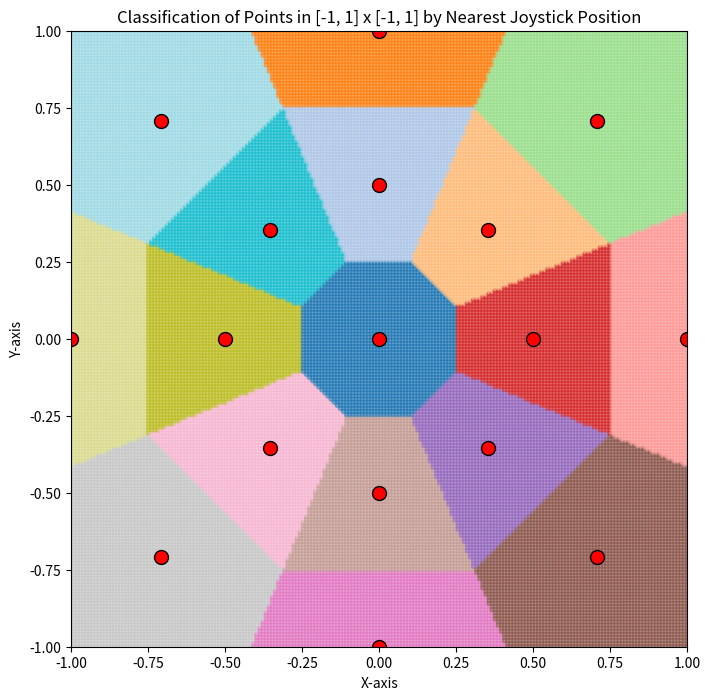

The matplotlib source for this figure:
import numpy as np
import matplotlib.pyplot as plt
from scipy.spatial import KDTree

# 주어진 조이스틱 위치
joystick_positions = [
    (0, 0), (0.0, 0.5), (0, 1), 
    (0.3535533905932738, 0.3535533905932738), (0.7071067811865476, 0.7071067811865476), 
    (0.5, 0.0), (1, 0), (0.3535533905932738, -0.3535533905932738), 
    (0.7071067811865476, -0.7071067811865476), (0.0, -0.5), (0, -1), 
    (-0.3535533905932738, -0.3535533905932738), (-0.7071067811865476, -0.7071067811865476), 
    (-0.5, 0.0), (-1, 0), (-0.3535533905932738, 0.3535533905932738), 
    (-0.7071067811865476, 0.7071067811865476)
]

# KDTree를 사용하여 가장 가까운 점 찾기
tree = KDTree(joystick_positions)

# [-1, 1] x [-1, 1] 영역에 대한 격자 점 생성
grid_x, grid_y = np.mgrid[-1:1:200j, -1:1:200j]
grid_points = np.c_[grid_x.ravel(), grid_y.ravel()]

# 각 격자 점에 대해 가장 가까운 조이스틱 위치 찾기
distances, indices = tree.query(grid_points)
closest_points = np.array(joystick_positions)[indices]

# 분류 결과를 시각화
plt.figure(figsize=(8, 8))
plt.scatter(grid_points[:, 0], grid_points[:, 1], c=indices, cmap='tab20', marker='.', alpha=0.5)
plt.scatter(*zip(*joystick_positions), color='red', edgecolor='black', s=100)
plt.xlim(-1, 1)
plt.ylim(-1, 1)
plt.gca().set_aspect('equal', adjustable='box')
plt.title('Classification of Points in [-1, 1] x [-1, 1] by Nearest Joystick Position')
plt.xlabel('X-axis')
plt.ylabel('Y-axis')
plt.show()
